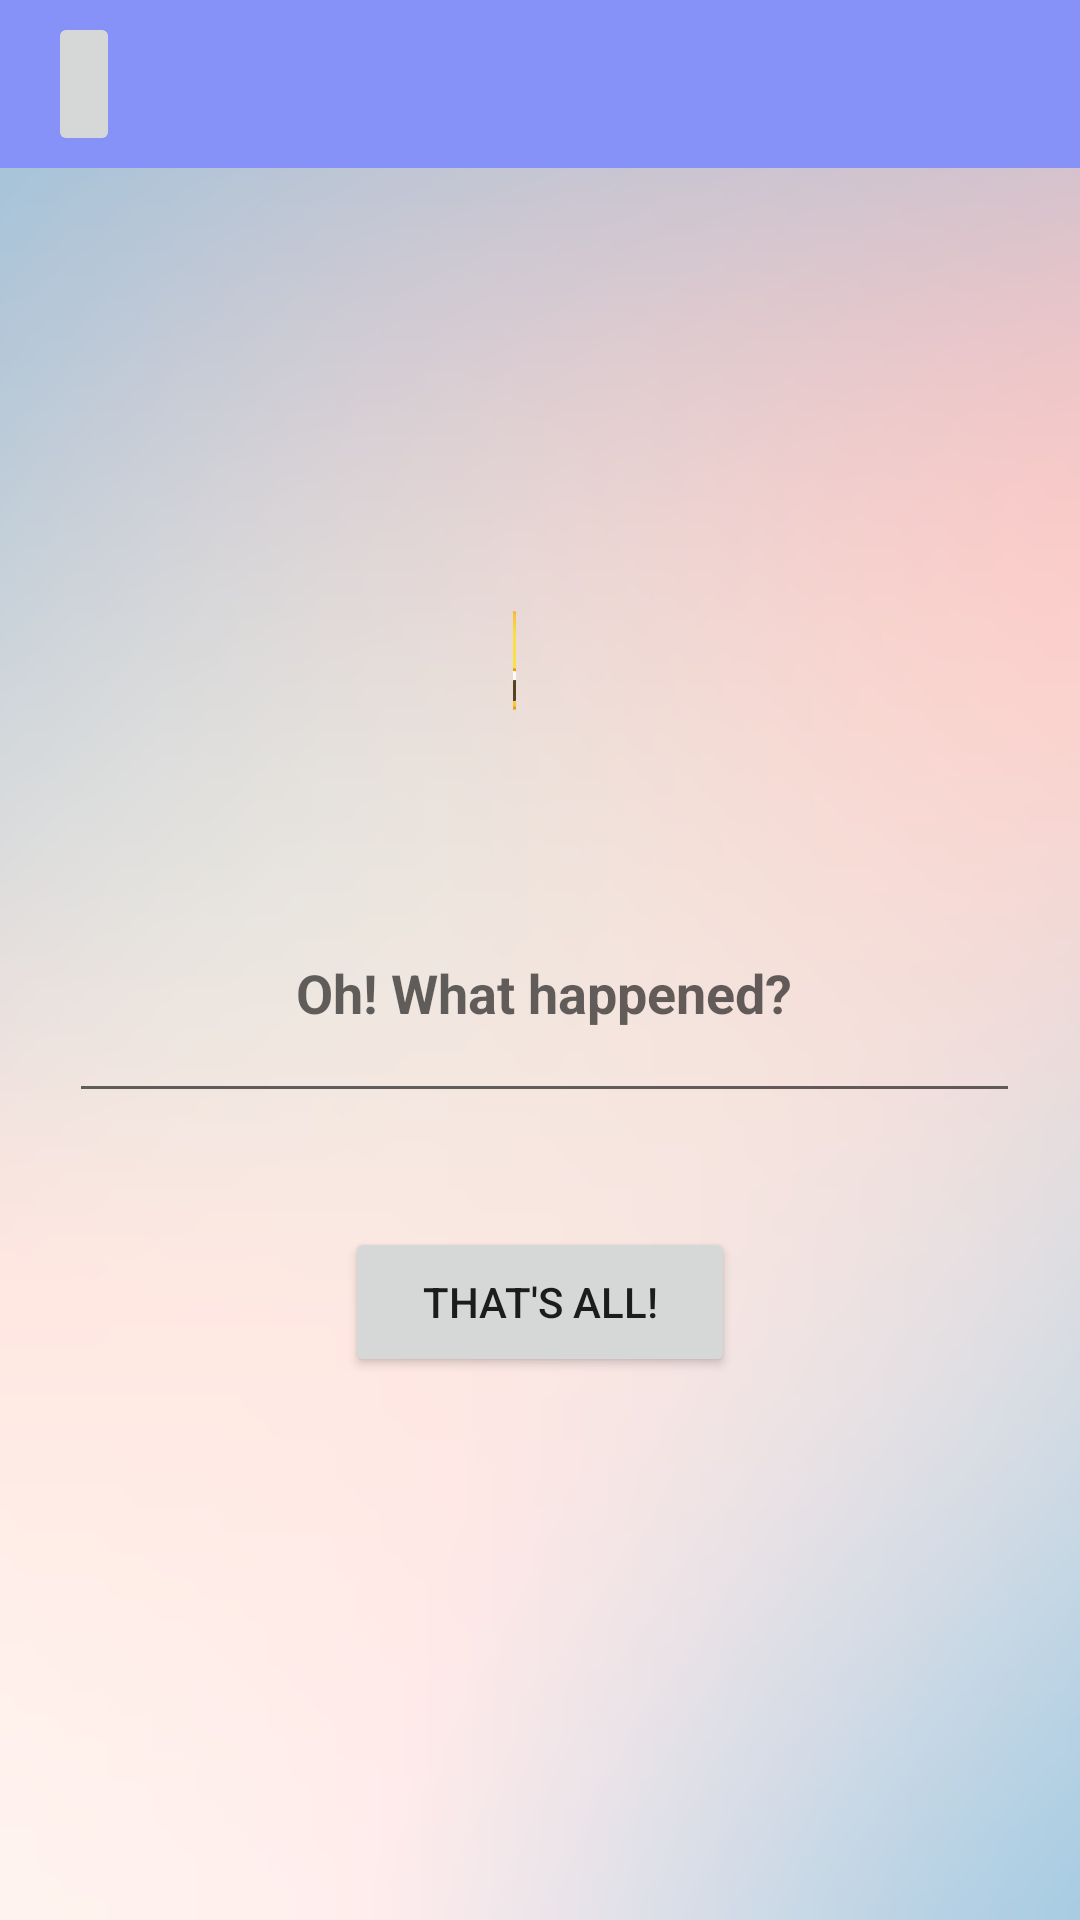

Android layout source for this screen:
<!-- AndroidManifest.xml: application theme Theme.AppCompat.Light.NoActionBar -->
<!-- res/layout/surprisemood.xml -->
<?xml version="1.0" encoding="utf-8"?>
<RelativeLayout xmlns:android="http://schemas.android.com/apk/res/android"
    xmlns:tools="http://schemas.android.com/tools"
    android:layout_width="match_parent"
    android:layout_height="match_parent"
    tools:context=".SurpriseMood"
    android:background="@drawable/bg_">

    <androidx.appcompat.widget.Toolbar
        xmlns:android="http://schemas.android.com/apk/res/android"
        xmlns:app="http://schemas.android.com/apk/res-auto"
        android:id="@+id/toolbar"
        android:layout_width="match_parent"
        android:layout_height="?attr/actionBarSize"
        android:background="@color/lavender"
        app:popupTheme="@style/Theme.AppCompat.Light.NoActionBar">

        <ImageButton
            android:id="@+id/btnBack"
            android:layout_width="wrap_content"
            android:layout_height="48dp"
            android:src="@drawable/baseline_arrow_back_ios_24"
            android:contentDescription="Back" />

    </androidx.appcompat.widget.Toolbar>

    <Button
        android:id="@+id/surpriseButton"
        android:layout_width="60dp"
        android:layout_height="60dp"
        android:layout_alignParentStart="true"
        android:layout_alignParentTop="true"
        android:layout_alignParentEnd="true"
        android:layout_marginStart="167dp"
        android:layout_marginTop="189dp"
        android:layout_marginEnd="184dp"
        android:layout_marginBottom="39dp"
        android:background="?selectableItemBackground"
        android:padding="4dp"
        android:text="😲"
        android:textSize="32sp"
        tools:layout_editor_absoluteX="33dp"
        tools:layout_editor_absoluteY="366dp" />

    <com.google.android.material.textfield.TextInputEditText
        android:id="@+id/txtInput"
        android:layout_width="368dp"
        android:layout_height="174dp"
        android:layout_alignParentStart="true"
        android:layout_alignParentTop="true"
        android:layout_alignParentEnd="true"
        android:layout_alignParentBottom="true"
        android:layout_marginStart="23dp"
        android:layout_marginTop="288dp"
        android:layout_marginEnd="20dp"
        android:layout_marginBottom="269dp"
        android:hint="Oh! What happened?"
        android:textStyle="bold"
        android:textAlignment="center"
        tools:layout_editor_absoluteX="21dp"
        tools:layout_editor_absoluteY="330dp" />

    <Button
        android:id="@+id/btnSubmitSurprise"
        android:layout_width="130dp"
        android:layout_height="50dp"
        android:layout_alignParentBottom="true"
        android:layout_centerHorizontal="true"
        android:layout_marginBottom="181dp"
        android:text="That's all!" />

</RelativeLayout>
<!-- resources referenced by this layout -->
<resources>
  <color name="lavender">#8692f7</color>
  <!-- drawable bg_: png bitmap (drawable, 163516 bytes) -->
</resources>
